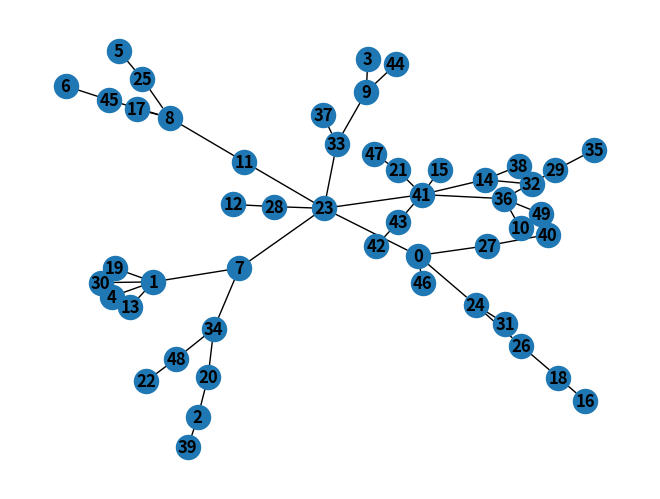

Write the Python code that produced this figure.
"""
Creation of various graphs.
"""
import networkx as nx
import matplotlib.pyplot as plt
import numpy as np
import itertools

def regular_graph(nNodes:int,D:int,maxiter:int=1000,verbose:bool=False) -> nx.MultiGraph:
    """
    Generates a `D`-regular graph with `nNodes` nodes. WORK IN PROGRESS; this algorithm might not terminate,
    which is why I have included an ugly brake that re-initializes the graph and starts again. Off the top of
    my head I don't know how to generate a D-regular graph, and it is not as important for me to look this up.
    """
    # sanity check
    if nNodes < D + 1 or (nNodes * D) % 2 == 1: raise ValueError(f"There is no {D}-regular graph with {nNodes} nodes.")

    # defining edges
    stubs = D * [node for node in range(nNodes)]
    edges = []
    while len(stubs) > 1:
        node1 = np.random.choice(stubs)
        node2 = np.random.choice(stubs)

        i = 0
        while node1 == node2 or {node1,node2} in edges:
            node2 = np.random.choice(stubs)
            i += 1

            if i >= maxiter:
                if verbose: print(f"Algorithm has not terminated after {maxiter} iterations; starting again.")
                stubs = D * [node for node in range(nNodes)]
                edges = []
                break

        if i < maxiter:
            stubs.remove(node1)
            stubs.remove(node2)

            edges += [{node1,node2},]

    G = nx.MultiGraph(incoming_graph_data=edges)
    return G

def bipartite_regular_graph(nNodes:int,D:int,maxiter:int=1000,verbose:bool=False) -> nx.MultiGraph:
    """
    Algorithm from Kirkley, 2021 ([Sci. Adv. 7, eabf1211 (2021)](https://doi.org/10.1126/sciadv.abf1211)), which
    generates a bipartite, regular graph.
    """
    # blue nodes' labels run from 0 to nNodes, red nodes' labels run from nNodes to 2*nNodes
    blue_stubs = D * [node for node in range(nNodes)]
    red_stubs = D * [node + nNodes for node in range(nNodes)]
    edges = []

    while len(blue_stubs) > 0:
        blue_node = np.random.choice(blue_stubs)
        red_node = np.random.choice(red_stubs)

        i = 0
        while {blue_node,red_node} in edges:
            blue_node = np.random.choice(blue_stubs)
            red_node = np.random.choice(red_stubs)

            i += 1
            if i > maxiter:
                if verbose: print(f"Algorithm has not terminated after {maxiter} iterations; starting again.")
                blue_stubs = D * [node for node in range(nNodes)]
                red_stubs = D * [node + nNodes for node in range(nNodes)]
                edges = []
                break

        if i <= maxiter:
            if len({blue_node,red_node}) == 1:
                print({blue_node,red_node})
            edges += [{blue_node,red_node},]
            blue_stubs.remove(blue_node)
            red_stubs.remove(red_node)

    G = nx.MultiGraph(incoming_graph_data=edges)
    return G

def short_loop_graph(nNodes:int,D:int,p:float=0,verbose:bool=False) -> nx.MultiGraph:
    """
    Algorithm from Kirkley, 2021 ([Sci. Adv. 7, eabf1211 (2021)](https://doi.org/10.1126/sciadv.abf1211)), which
    generates a network with few short primitive cycles.
    """
    # sanity check
    if p > 1 or p < 0: raise ValueError("p must be a value between zero and one.")

    # initial bipartite regular graph
    biG = bipartite_regular_graph(nNodes,D,verbose=verbose)

    edges = []
    for red_node in np.arange(nNodes,2*nNodes):
        # projecting onto the blue nodes
        for blue1,blue2 in itertools.combinations(biG.adj[red_node],r=2):
            if {blue1,blue2} not in edges: edges += [{blue1,blue2},]
        
        # removing the red node
        biG.remove_node(red_node)

    biG.add_edges_from(edges)

    # removing some of the edges randomly
    for iRemoval in range(int(p * biG.number_of_edges())):
        iEdge = np.random.randint(low=0,high=biG.number_of_edges())
        edge = list(biG.edges)[iEdge]
        biG.remove_edge(*edge)

    # extracting the largest connected component
    largest_cc = max(nx.connected_components(biG), key=len)

    return biG.subgraph(largest_cc).copy()
    # we need to copy because this removes the freeze of the subgraph

def tree(nNodes:int) -> nx.MultiGraph:
    """
    Generates a tree by appending nodes at random to the tree.
    """
    not_connected = [i for i in range(1,nNodes)]
    connected = [0]
    G = nx.MultiGraph()
    G.add_node(0)

    while len(not_connected) > 0:
        node = np.random.choice(not_connected)
        neighbor = np.random.choice(connected)
        G.add_edge(node,neighbor)
        connected += [node,]
        not_connected.remove(node)

    return G

if __name__ == "__main__":
    treeG = tree(50)
    print("Network created")

    # drawing the network
    nx.draw(treeG,with_labels=True,font_weight="bold")
    plt.show()

    ## investigating the cycles that occur in the network
    #cycle_lengths = [len(cycle) for cycle in nx.simple_cycles(loopyG)]
    #plt.hist(cycle_lengths,bins=max(cycle_lengths)-min(cycle_lengths))
    #plt.xlabel("cycle length")
    #plt.ylabel("count")
    #plt.show()
